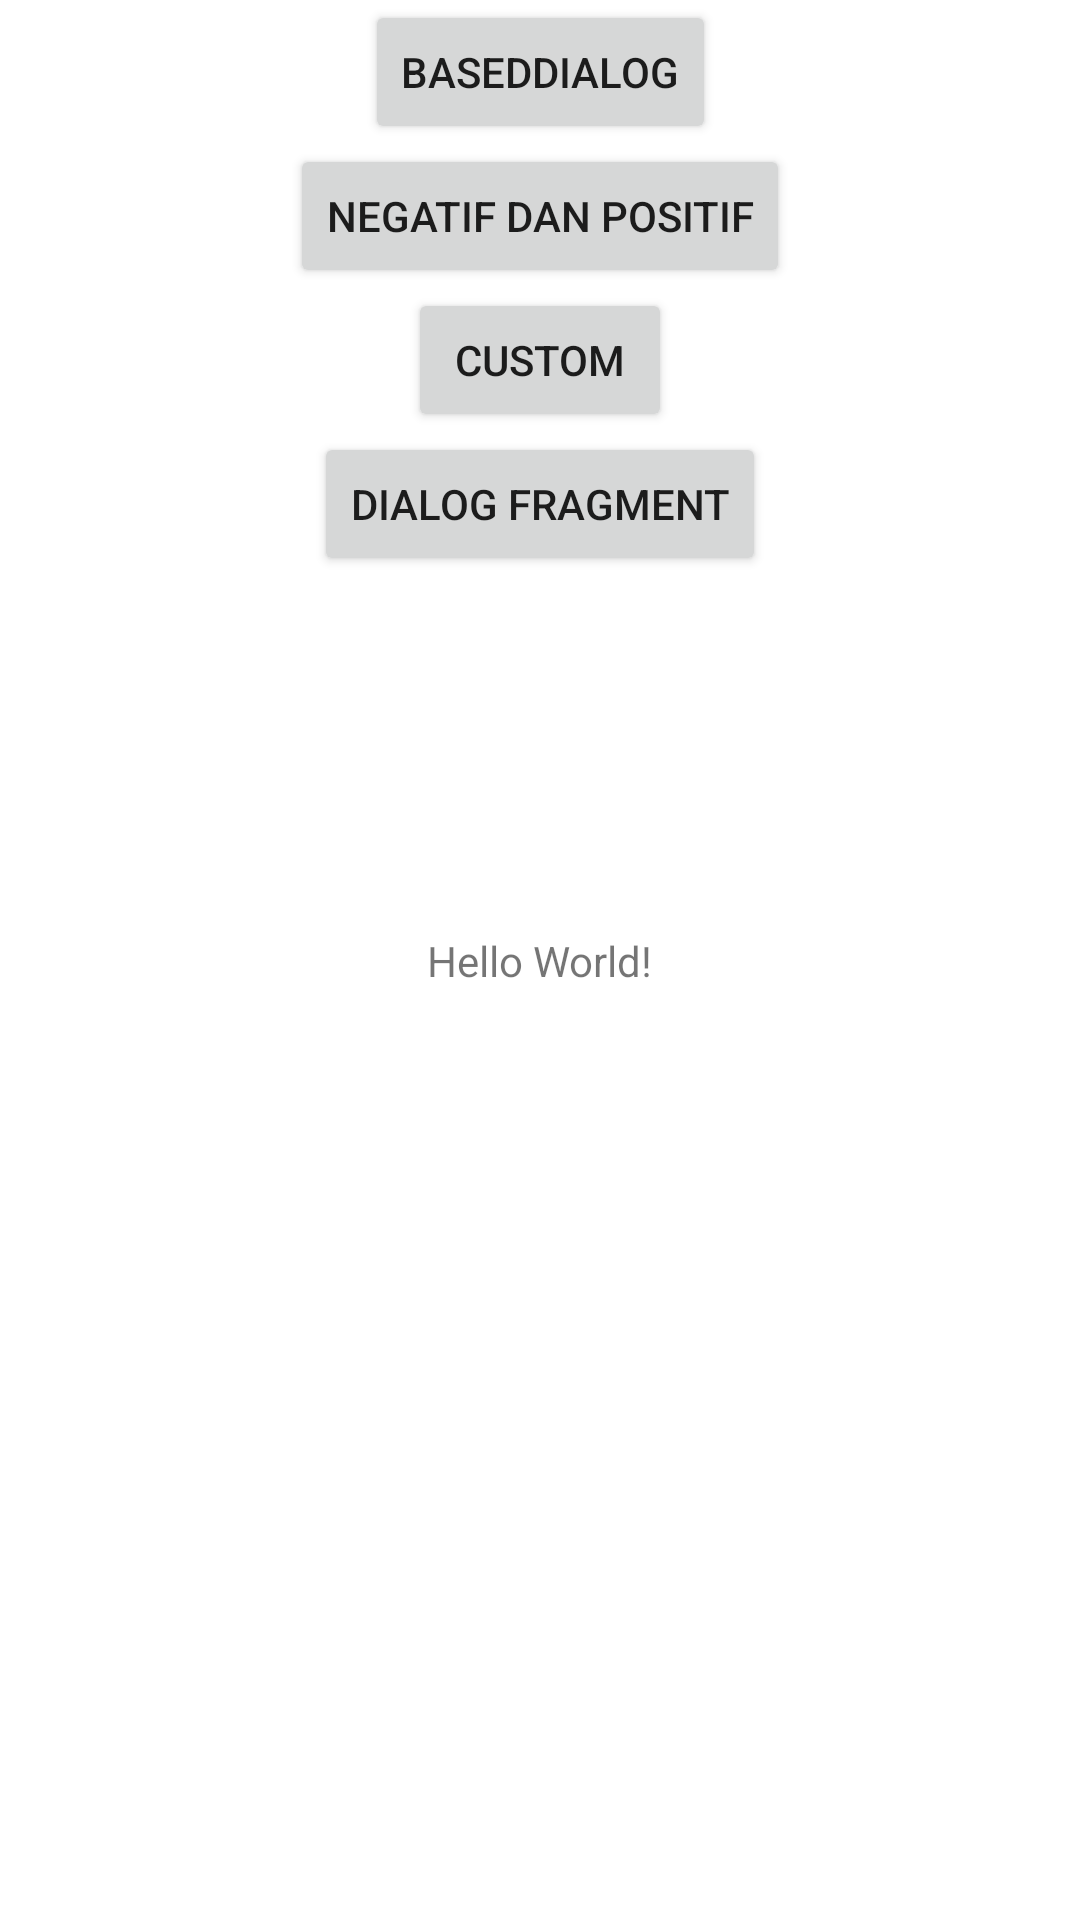

This screen was rendered from an Android layout file. Write that file and the resources it references.
<!-- AndroidManifest.xml: application theme Theme.DialogTest2 -->
<!-- res/layout/activity_main.xml -->
<?xml version="1.0" encoding="utf-8"?>
<androidx.constraintlayout.widget.ConstraintLayout xmlns:android="http://schemas.android.com/apk/res/android"
    xmlns:app="http://schemas.android.com/apk/res-auto"
    xmlns:tools="http://schemas.android.com/tools"
    android:layout_width="match_parent"
    android:layout_height="match_parent"
    tools:context=".MainActivity">

    <TextView
        android:layout_width="wrap_content"
        android:layout_height="wrap_content"
        android:text="Hello World!"
        app:layout_constraintBottom_toBottomOf="parent"
        app:layout_constraintLeft_toLeftOf="parent"
        app:layout_constraintRight_toRightOf="parent"
        app:layout_constraintTop_toTopOf="parent" />

    <Button
        android:id="@+id/button"
        android:layout_width="wrap_content"
        android:layout_height="wrap_content"
        android:text="basedDialog"
        app:layout_constraintEnd_toEndOf="parent"
        app:layout_constraintStart_toStartOf="parent"
        app:layout_constraintTop_toTopOf="parent" />

    <Button
        android:id="@+id/button2"
        android:layout_width="wrap_content"
        android:layout_height="wrap_content"
        android:text="negatif dan positif"
        app:layout_constraintEnd_toEndOf="parent"
        app:layout_constraintStart_toStartOf="parent"
        app:layout_constraintTop_toBottomOf="@+id/button" />

    <Button
        android:id="@+id/custom_button"
        android:layout_width="wrap_content"
        android:layout_height="wrap_content"
        android:text="custom"
        app:layout_constraintEnd_toEndOf="parent"
        app:layout_constraintStart_toStartOf="parent"
        app:layout_constraintTop_toBottomOf="@+id/button2" />

    <Button
        android:id="@+id/fragment_layout_dialog"
        android:layout_width="wrap_content"
        android:layout_height="wrap_content"
        android:text="Dialog Fragment"
        app:layout_constraintEnd_toEndOf="parent"
        app:layout_constraintStart_toStartOf="parent"
        app:layout_constraintTop_toBottomOf="@+id/custom_button" />


</androidx.constraintlayout.widget.ConstraintLayout>
<!-- resources referenced by this layout -->
<resources>
  <style name="Theme.DialogTest2" parent="Theme.MaterialComponents.DayNight.DarkActionBar">
          
          <item name="colorPrimary">@color/purple_500</item>
          <item name="colorPrimaryVariant">@color/purple_700</item>
          <item name="colorOnPrimary">@color/white</item>
          
          <item name="colorSecondary">@color/teal_200</item>
          <item name="colorSecondaryVariant">@color/teal_700</item>
          <item name="colorOnSecondary">@color/black</item>
          
          <item name="android:statusBarColor" tools:targetApi="l">?attr/colorPrimaryVariant</item>
          
      </style>
  <!-- not gathered from this repository: default colours our renderer supplied (Android Studio template values) -->
  <color name="purple_500">#FF6200EE</color>
  <color name="purple_700">#FF3700B3</color>
  <color name="teal_200">#FF03DAC5</color>
  <color name="teal_700">#FF018786</color>
  <color name="black">#FF000000</color>
  <color name="white">#FFFFFFFF</color>
</resources>
